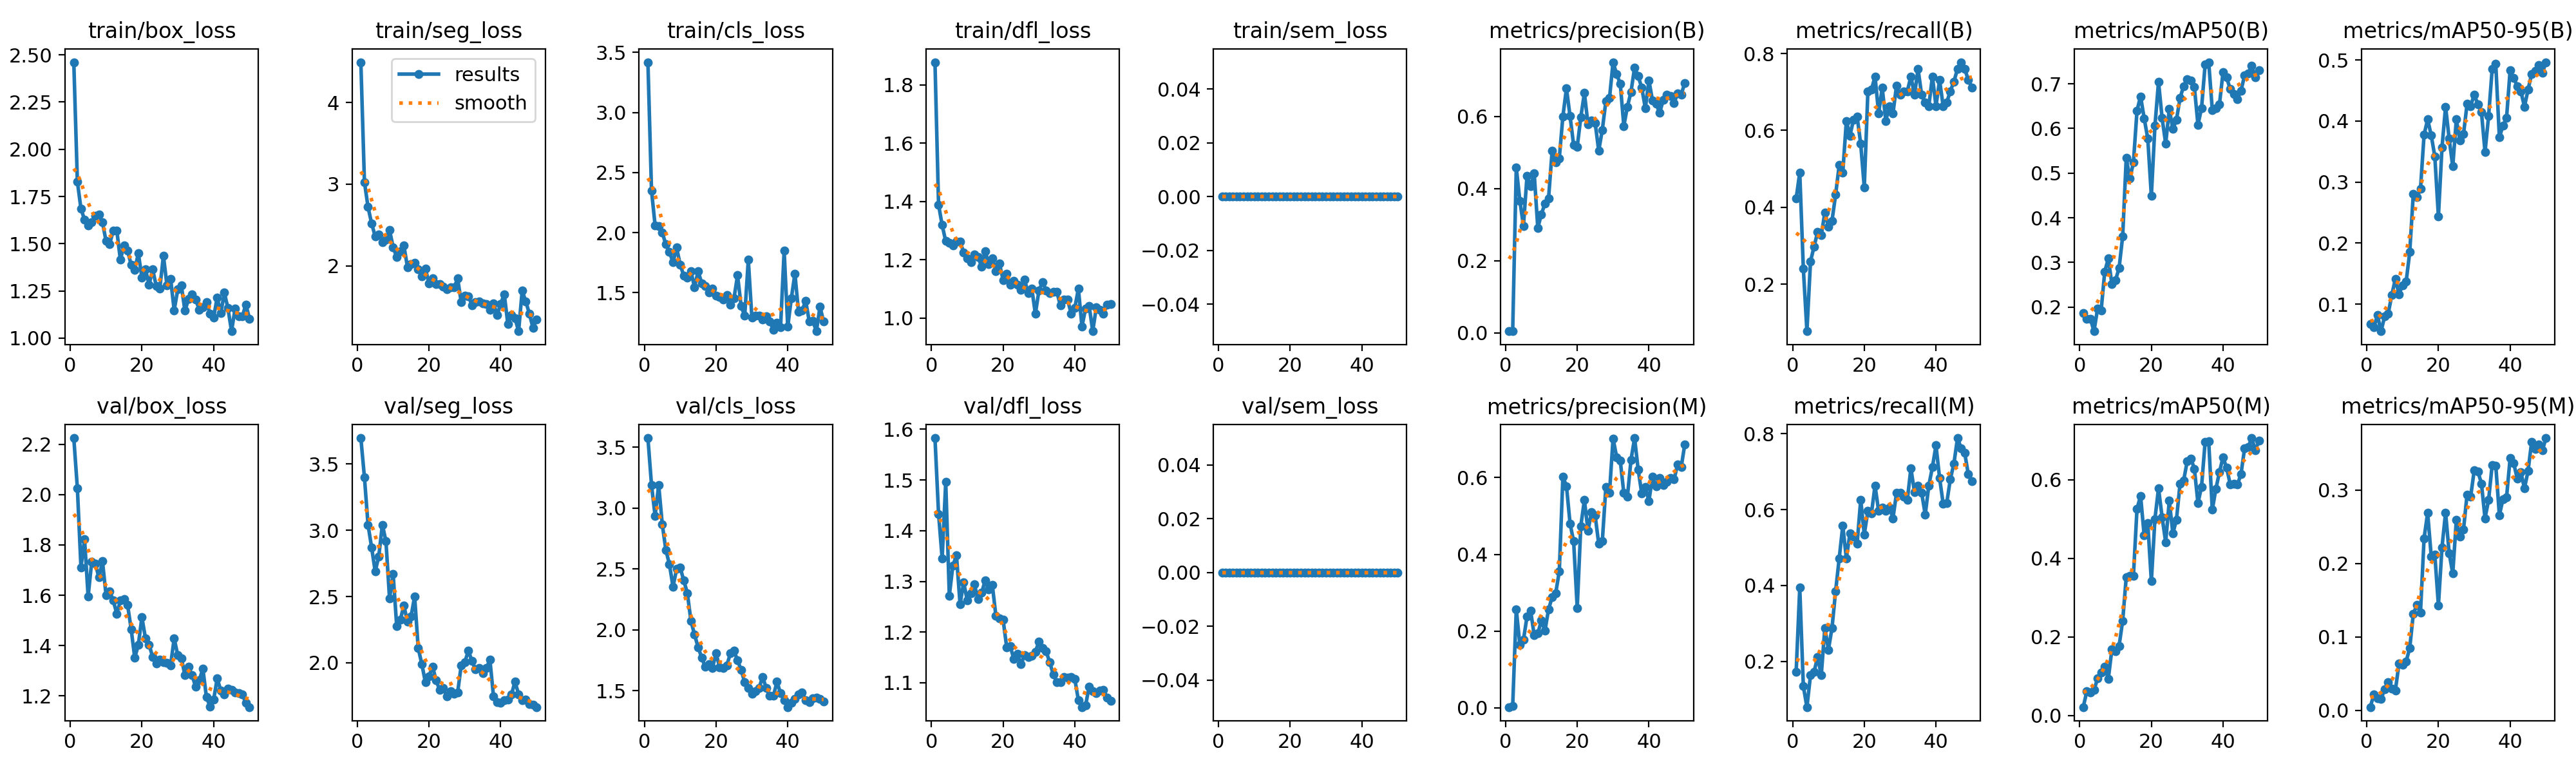

Values plotted in this chart, from the file beside it:
epoch, time, train/box_loss, train/seg_loss, train/cls_loss, train/dfl_loss, train/sem_loss, metrics/precision(B), metrics/recall(B), metrics/mAP50(B), metrics/mAP50-95(B), metrics/precision(M), metrics/recall(M), metrics/mAP50(M), metrics/mAP50-95(M), val/box_loss, val/seg_loss, val/cls_loss, val/dfl_loss, val/sem_loss, lr/pg0, lr/pg1, lr/pg2
1, 52.75, 2.461, 4.492, 3.419, 1.878, 0, 0.00489, 0.4231, 0.1872, 0.06778, 0.002, 0.1731, 0.02176, 0.00457, 2.224, 3.696, 3.576, 1.583, 0, 0.00026, 0.00026, 0.00026
2, 102.8, 1.829, 3.027, 2.35, 1.389, 0, 0.00567, 0.4904, 0.1742, 0.06211, 0.00456, 0.3942, 0.06169, 0.02193, 2.025, 3.4, 3.192, 1.433, 0, 0.0005293, 0.0005293, 0.0005293
3, 155.9, 1.685, 2.72, 2.062, 1.319, 0, 0.4589, 0.2404, 0.1739, 0.08179, 0.257, 0.1346, 0.0581, 0.01672, 1.71, 3.042, 2.936, 1.345, 0, 0.0007875, 0.0007875, 0.0007875
4, 210.5, 1.627, 2.521, 2.053, 1.264, 0, 0.3663, 0.07784, 0.1461, 0.05565, 0.1644, 0.0795, 0.065, 0.01588, 1.823, 2.871, 3.192, 1.496, 0, 0.001035, 0.001035, 0.001035
5, 257.2, 1.596, 2.363, 2.001, 1.257, 0, 0.297, 0.2596, 0.1965, 0.0799, 0.1774, 0.1635, 0.09435, 0.02846, 1.595, 2.689, 2.869, 1.272, 0, 0.001271, 0.001271, 0.001271
6, 301.2, 1.615, 2.383, 1.903, 1.25, 0, 0.4359, 0.2981, 0.1931, 0.08483, 0.2379, 0.1731, 0.1098, 0.03872, 1.734, 2.804, 2.658, 1.332, 0, 0.001496, 0.001496, 0.001496
7, 344.8, 1.647, 2.29, 1.84, 1.262, 0, 0.4062, 0.3365, 0.2797, 0.1149, 0.2534, 0.2115, 0.1241, 0.03, 1.726, 3.042, 2.539, 1.351, 0, 0.00171, 0.00171, 0.00171
8, 389.3, 1.655, 2.32, 1.752, 1.262, 0, 0.4423, 0.3269, 0.3091, 0.1415, 0.189, 0.1635, 0.09386, 0.0275, 1.671, 2.918, 2.354, 1.255, 0, 0.001723, 0.001723, 0.001723
9, 432.6, 1.614, 2.439, 1.876, 1.226, 0, 0.2912, 0.3871, 0.2514, 0.1161, 0.1939, 0.2885, 0.1688, 0.06359, 1.734, 2.486, 2.5, 1.298, 0, 0.001683, 0.001683, 0.001683
10, 475.7, 1.513, 2.231, 1.734, 1.206, 0, 0.3291, 0.349, 0.26, 0.1312, 0.2272, 0.2308, 0.1631, 0.06205, 1.6, 2.67, 2.512, 1.262, 0, 0.001644, 0.001644, 0.001644
11, 518.3, 1.499, 2.107, 1.642, 1.192, 0, 0.359, 0.3654, 0.2876, 0.1368, 0.2011, 0.2885, 0.1776, 0.06674, 1.616, 2.276, 2.405, 1.277, 0, 0.001604, 0.001604, 0.001604
12, 561.5, 1.568, 2.181, 1.625, 1.218, 0, 0.3724, 0.4327, 0.3583, 0.1851, 0.2565, 0.3846, 0.241, 0.0849, 1.579, 2.323, 2.303, 1.294, 0, 0.001564, 0.001564, 0.001564
13, 604.4, 1.569, 2.251, 1.677, 1.21, 0, 0.5052, 0.5096, 0.5344, 0.2808, 0.2885, 0.4712, 0.3525, 0.1316, 1.526, 2.433, 2.073, 1.265, 0, 0.001525, 0.001525, 0.001525
14, 647, 1.415, 1.985, 1.546, 1.177, 0, 0.4721, 0.49, 0.4879, 0.2759, 0.2991, 0.5577, 0.3558, 0.1433, 1.579, 2.309, 1.962, 1.278, 0, 0.001485, 0.001485, 0.001485
15, 689.7, 1.492, 2.025, 1.679, 1.23, 0, 0.4845, 0.625, 0.5238, 0.2887, 0.3554, 0.4712, 0.3558, 0.1333, 1.584, 2.349, 1.858, 1.301, 0, 0.001446, 0.001446, 0.001446
16, 732.4, 1.464, 2.037, 1.579, 1.185, 0, 0.5999, 0.5865, 0.6402, 0.3777, 0.6018, 0.5376, 0.5264, 0.2345, 1.561, 2.501, 1.772, 1.284, 0, 0.001406, 0.001406, 0.001406
17, 777.1, 1.388, 1.961, 1.556, 1.205, 0, 0.6782, 0.6282, 0.6718, 0.4026, 0.5779, 0.5289, 0.5589, 0.269, 1.466, 2.109, 1.696, 1.293, 0, 0.001366, 0.001366, 0.001366
18, 821.8, 1.363, 1.873, 1.5, 1.161, 0, 0.6006, 0.6363, 0.6227, 0.3765, 0.4804, 0.5096, 0.4582, 0.2094, 1.351, 1.992, 1.718, 1.231, 0, 0.001327, 0.001327, 0.001327
19, 864.8, 1.449, 1.972, 1.536, 1.186, 0, 0.5211, 0.5649, 0.5778, 0.3419, 0.4336, 0.6257, 0.4902, 0.2122, 1.403, 1.852, 1.688, 1.227, 0, 0.001287, 0.001287, 0.001287
20, 907.4, 1.321, 1.788, 1.477, 1.131, 0, 0.5157, 0.4519, 0.449, 0.2435, 0.2603, 0.5346, 0.3418, 0.1429, 1.513, 1.899, 1.808, 1.224, 0, 0.001248, 0.001248, 0.001248
21, 950.8, 1.363, 1.847, 1.463, 1.151, 0, 0.598, 0.7008, 0.6057, 0.3568, 0.4735, 0.5961, 0.5004, 0.2222, 1.428, 1.972, 1.695, 1.17, 0, 0.001208, 0.001208, 0.001208
22, 993.7, 1.284, 1.781, 1.441, 1.113, 0, 0.665, 0.7063, 0.7045, 0.4235, 0.5414, 0.5902, 0.5784, 0.2695, 1.404, 1.866, 1.687, 1.172, 0, 0.001168, 0.001168, 0.001168
23, 1036, 1.364, 1.776, 1.482, 1.128, 0, 0.579, 0.7405, 0.6233, 0.3709, 0.4614, 0.6635, 0.5049, 0.2141, 1.354, 1.794, 1.708, 1.147, 0, 0.001129, 0.001129, 0.001129
24, 1078, 1.276, 1.747, 1.4, 1.115, 0, 0.589, 0.6442, 0.566, 0.3255, 0.5103, 0.5961, 0.4412, 0.1865, 1.328, 1.808, 1.807, 1.157, 0, 0.001089, 0.001089, 0.001089
25, 1121, 1.264, 1.713, 1.452, 1.096, 0, 0.5826, 0.7112, 0.6435, 0.4028, 0.5013, 0.6058, 0.5466, 0.2592, 1.344, 1.745, 1.831, 1.137, 0, 0.00105, 0.00105, 0.00105
26, 1165, 1.436, 1.74, 1.645, 1.132, 0, 0.5051, 0.625, 0.5985, 0.3679, 0.4271, 0.5961, 0.4633, 0.2364, 1.334, 1.785, 1.749, 1.155, 0, 0.00101, 0.00101, 0.00101
27, 1208, 1.278, 1.736, 1.389, 1.085, 0, 0.5629, 0.6635, 0.6193, 0.3785, 0.4345, 0.6059, 0.4984, 0.2465, 1.331, 1.768, 1.671, 1.151, 0, 0.0009704, 0.0009704, 0.0009704
28, 1251, 1.315, 1.847, 1.307, 1.102, 0, 0.6433, 0.6442, 0.6678, 0.4282, 0.5761, 0.5769, 0.5891, 0.2942, 1.322, 1.776, 1.57, 1.153, 0, 0.0009308, 0.0009308, 0.0009308
29, 1295, 1.148, 1.556, 1.773, 1.014, 0, 0.6508, 0.7167, 0.695, 0.4246, 0.5599, 0.6442, 0.598, 0.2914, 1.428, 1.982, 1.524, 1.161, 0, 0.0008912, 0.0008912, 0.0008912
30, 1338, 1.257, 1.64, 1.291, 1.095, 0, 0.7505, 0.6923, 0.7097, 0.4437, 0.7017, 0.6442, 0.6466, 0.3273, 1.362, 2.007, 1.475, 1.182, 0, 0.0008516, 0.0008516, 0.0008516
31, 1381, 1.279, 1.631, 1.308, 1.123, 0, 0.7169, 0.7019, 0.7068, 0.4271, 0.6533, 0.6346, 0.6543, 0.3256, 1.35, 2.09, 1.496, 1.169, 0, 0.000812, 0.000812, 0.000812
32, 1424, 1.145, 1.522, 1.309, 1.096, 0, 0.6912, 0.7019, 0.6928, 0.4151, 0.6443, 0.625, 0.6283, 0.309, 1.283, 2.013, 1.523, 1.162, 0, 0.0007724, 0.0007724, 0.0007724
33, 1467, 1.207, 1.559, 1.279, 1.086, 0, 0.5737, 0.7404, 0.6082, 0.3493, 0.5596, 0.7087, 0.5407, 0.2616, 1.315, 1.949, 1.615, 1.141, 0, 0.0007328, 0.0007328, 0.0007328
34, 1510, 1.232, 1.566, 1.301, 1.09, 0, 0.6271, 0.6923, 0.6456, 0.408, 0.5501, 0.6465, 0.5823, 0.2866, 1.282, 1.959, 1.521, 1.117, 0, 0.0006932, 0.0006932, 0.0006932
35, 1553, 1.205, 1.543, 1.259, 1.09, 0, 0.6682, 0.7596, 0.7427, 0.4855, 0.6461, 0.6635, 0.6963, 0.3345, 1.236, 1.923, 1.458, 1.101, 0, 0.0006536, 0.0006536, 0.0006536
36, 1596, 1.15, 1.534, 1.19, 1.043, 0, 0.7357, 0.6923, 0.7484, 0.4934, 0.7028, 0.6442, 0.6973, 0.3336, 1.262, 1.96, 1.457, 1.101, 0, 0.000614, 0.000614, 0.000614
37, 1638, 1.164, 1.467, 1.25, 1.064, 0, 0.7119, 0.6731, 0.6415, 0.3735, 0.621, 0.5865, 0.5235, 0.2658, 1.308, 2.022, 1.574, 1.111, 0, 0.0005744, 0.0005744, 0.0005744
38, 1681, 1.189, 1.544, 1.213, 1.063, 0, 0.6795, 0.6635, 0.6447, 0.3921, 0.5578, 0.6635, 0.5769, 0.2874, 1.195, 1.746, 1.479, 1.11, 0, 0.0005348, 0.0005348, 0.0005348
39, 1723, 1.13, 1.4, 1.851, 1.015, 0, 0.6229, 0.7404, 0.6542, 0.4049, 0.5756, 0.7115, 0.6195, 0.29, 1.158, 1.702, 1.422, 1.111, 0, 0.0004952, 0.0004952, 0.0004952
40, 1767, 1.109, 1.535, 1.216, 1.035, 0, 0.6998, 0.6635, 0.7265, 0.4831, 0.539, 0.7692, 0.6576, 0.3433, 1.184, 1.698, 1.366, 1.107, 0, 0.0004556, 0.0004556, 0.0004556
41, 1807, 1.215, 1.657, 1.452, 1.101, 0, 0.6441, 0.731, 0.7142, 0.4709, 0.6021, 0.6838, 0.6301, 0.3367, 1.27, 1.719, 1.402, 1.066, 0, 0.000416, 0.000416, 0.000416
42, 1848, 1.131, 1.291, 1.66, 0.9712, 0, 0.6347, 0.6635, 0.688, 0.457, 0.5773, 0.6154, 0.5887, 0.3152, 1.222, 1.723, 1.433, 1.052, 0, 0.0003764, 0.0003764, 0.0003764
43, 1890, 1.241, 1.399, 1.343, 1.033, 0, 0.6104, 0.6731, 0.6771, 0.4485, 0.599, 0.6176, 0.5893, 0.3242, 1.206, 1.759, 1.471, 1.055, 0, 0.0003368, 0.0003368, 0.0003368
44, 1932, 1.158, 1.36, 1.35, 1.042, 0, 0.646, 0.7019, 0.6654, 0.4236, 0.581, 0.6799, 0.5875, 0.3025, 1.23, 1.858, 1.488, 1.092, 0, 0.0002972, 0.0002972, 0.0002972
45, 1973, 1.037, 1.202, 1.433, 0.955, 0, 0.6597, 0.7271, 0.6847, 0.4514, 0.5881, 0.7211, 0.6143, 0.3258, 1.223, 1.762, 1.421, 1.083, 0, 0.0002576, 0.0002576, 0.0002576
46, 2016, 1.158, 1.698, 1.262, 1.037, 0, 0.6568, 0.7596, 0.7183, 0.4773, 0.5992, 0.7885, 0.6791, 0.3655, 1.215, 1.717, 1.408, 1.08, 0, 0.000218, 0.000218, 0.000218
47, 2059, 1.115, 1.567, 1.264, 1.029, 0, 0.6374, 0.7774, 0.7234, 0.482, 0.5948, 0.7621, 0.6826, 0.3558, 1.21, 1.721, 1.44, 1.085, 0, 0.0001784, 0.0001784, 0.0001784
48, 2101, 1.114, 1.417, 1.18, 1.015, 0, 0.664, 0.7602, 0.7405, 0.4913, 0.634, 0.75, 0.7061, 0.3623, 1.206, 1.69, 1.441, 1.086, 0, 0.0001388, 0.0001388, 0.0001388
49, 2142, 1.179, 1.246, 1.384, 1.046, 0, 0.6612, 0.7319, 0.7151, 0.4787, 0.6266, 0.6939, 0.6744, 0.354, 1.172, 1.685, 1.433, 1.071, 0, 9.92e-05, 9.92e-05, 9.92e-05
50, 2184, 1.103, 1.345, 1.259, 1.048, 0, 0.6926, 0.7115, 0.7302, 0.4965, 0.6866, 0.6741, 0.699, 0.3709, 1.156, 1.665, 1.411, 1.064, 0, 5.96e-05, 5.96e-05, 5.96e-05
